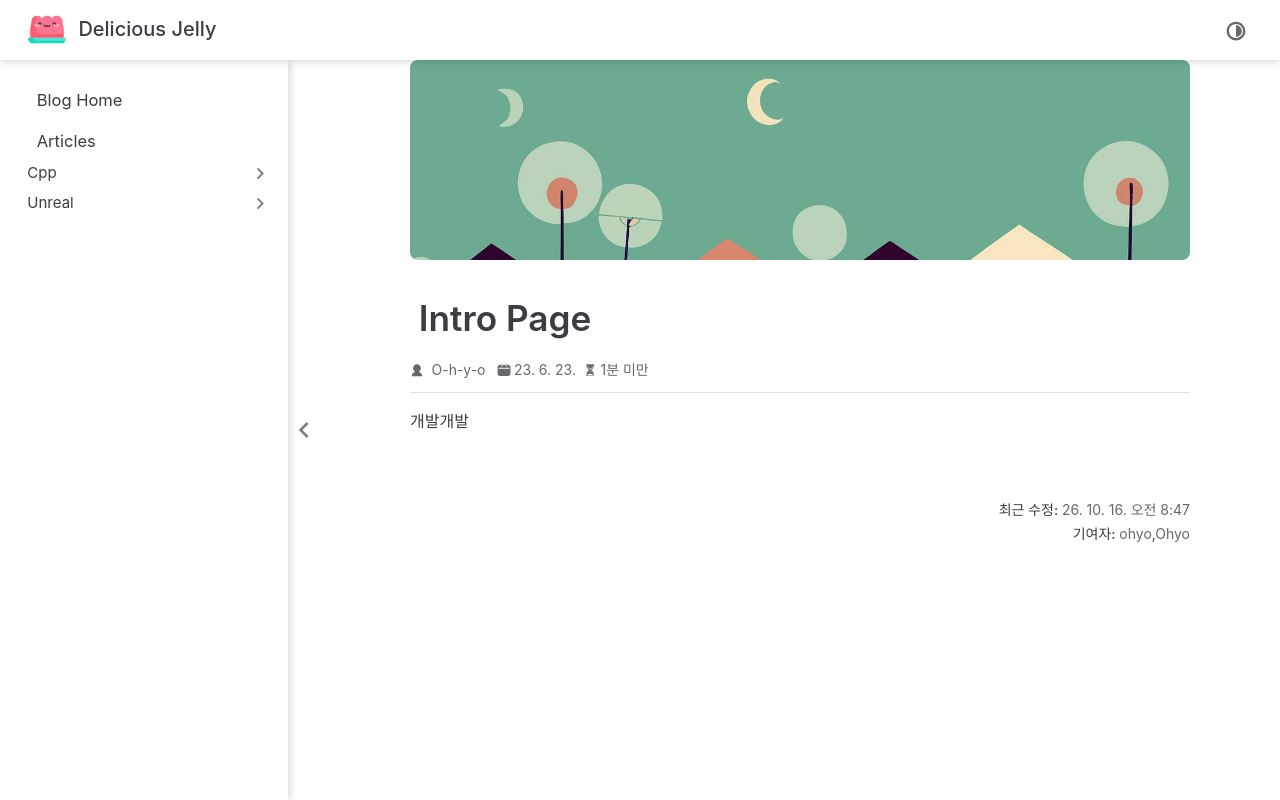

repository: O-h-y-o/O-h-y-o.github.io · page: intro.html · generator: jekyll

---
icon: circle-info
cover: /assets/images/cover3.jpg
---

# Intro Page

개발개발
